Run: headless pygame with SDL's dummy video driver; simulated clock (each Clock.tick advances the game by its frame time, no real sleeping); random seed 0; keys injected as events and as key.get_pressed() state; no mouse input.
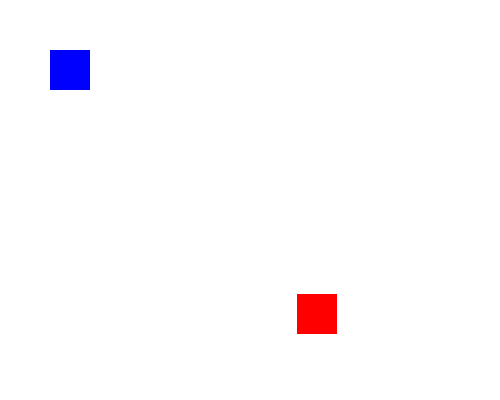
Frame 1 of 4 · flips 1–60 · no input
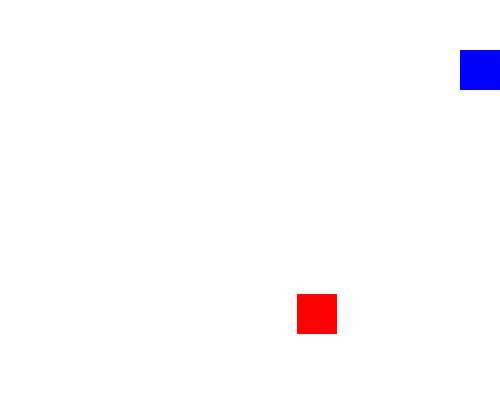
Frame 2 of 4 · flips 61–180 · tapped SPACE, RETURN · held RIGHT (→), D
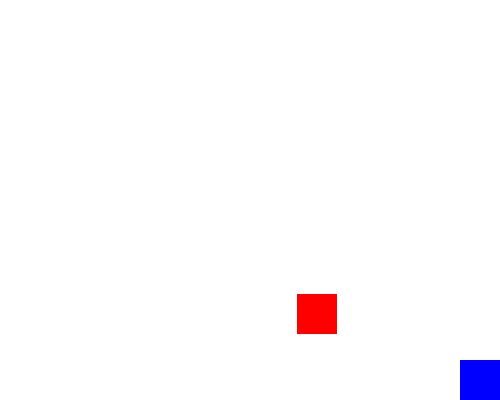
Frame 3 of 4 · flips 181–300 · held DOWN (↓), S
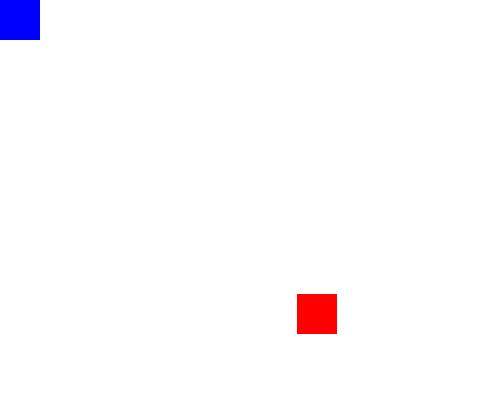
Frame 4 of 4 · flips 301–420 · held LEFT (←), A, UP (↑), W

The pygame program that drew these frames:

import pygame
import random

# Constants
SCREEN_WIDTH, SCREEN_HEIGHT = 500, 400
MOVEMENT_SPEED = 5
FONT_SIZE = 72

# Initialize Pygame
pygame.init()

# Load font
font = pygame.font.SysFont("Arial", FONT_SIZE)

# Sprite class
class Box(pygame.sprite.Sprite):
    def __init__(self, color, width, height):
        super().__init__()
        self.image = pygame.Surface((width, height))
        self.image.fill(color)
        self.rect = self.image.get_rect()

    def move(self, dx, dy):
        self.rect.x = max(0, min(self.rect.x + dx, SCREEN_WIDTH - self.rect.width))
        self.rect.y = max(0, min(self.rect.y + dy, SCREEN_HEIGHT - self.rect.height))

# Setup screen
screen = pygame.display.set_mode((SCREEN_WIDTH, SCREEN_HEIGHT))
pygame.display.set_caption("Two Object Collision = You Win")

# Create player and target
player = Box(pygame.Color("blue"), 40, 40)
player.rect.topleft = (50, 50)

target = Box(pygame.Color("red"), 40, 40)
target.rect.topleft = (random.randint(100, 400), random.randint(100, 300))

# Sprite group
sprites = pygame.sprite.Group(player, target)

# Control variables
running = True
won = False
clock = pygame.time.Clock()

# Game loop
while running:
    for event in pygame.event.get():
        if event.type == pygame.QUIT:
            running = False

    if not won:
        keys = pygame.key.get_pressed()
        dx = (keys[pygame.K_RIGHT] - keys[pygame.K_LEFT]) * MOVEMENT_SPEED
        dy = (keys[pygame.K_DOWN] - keys[pygame.K_UP]) * MOVEMENT_SPEED
        player.move(dx, dy)

        if player.rect.colliderect(target.rect):
            won = True

    # Drawing
    screen.fill((255, 255, 255))  # White background
    sprites.draw(screen)

    if won:
        win_text = font.render("You win!", True, pygame.Color("green"))
        screen.blit(win_text, (
            (SCREEN_WIDTH - win_text.get_width()) // 2,
            (SCREEN_HEIGHT - win_text.get_height()) // 2)
        )

    pygame.display.flip()
    clock.tick(60)

pygame.quit()
